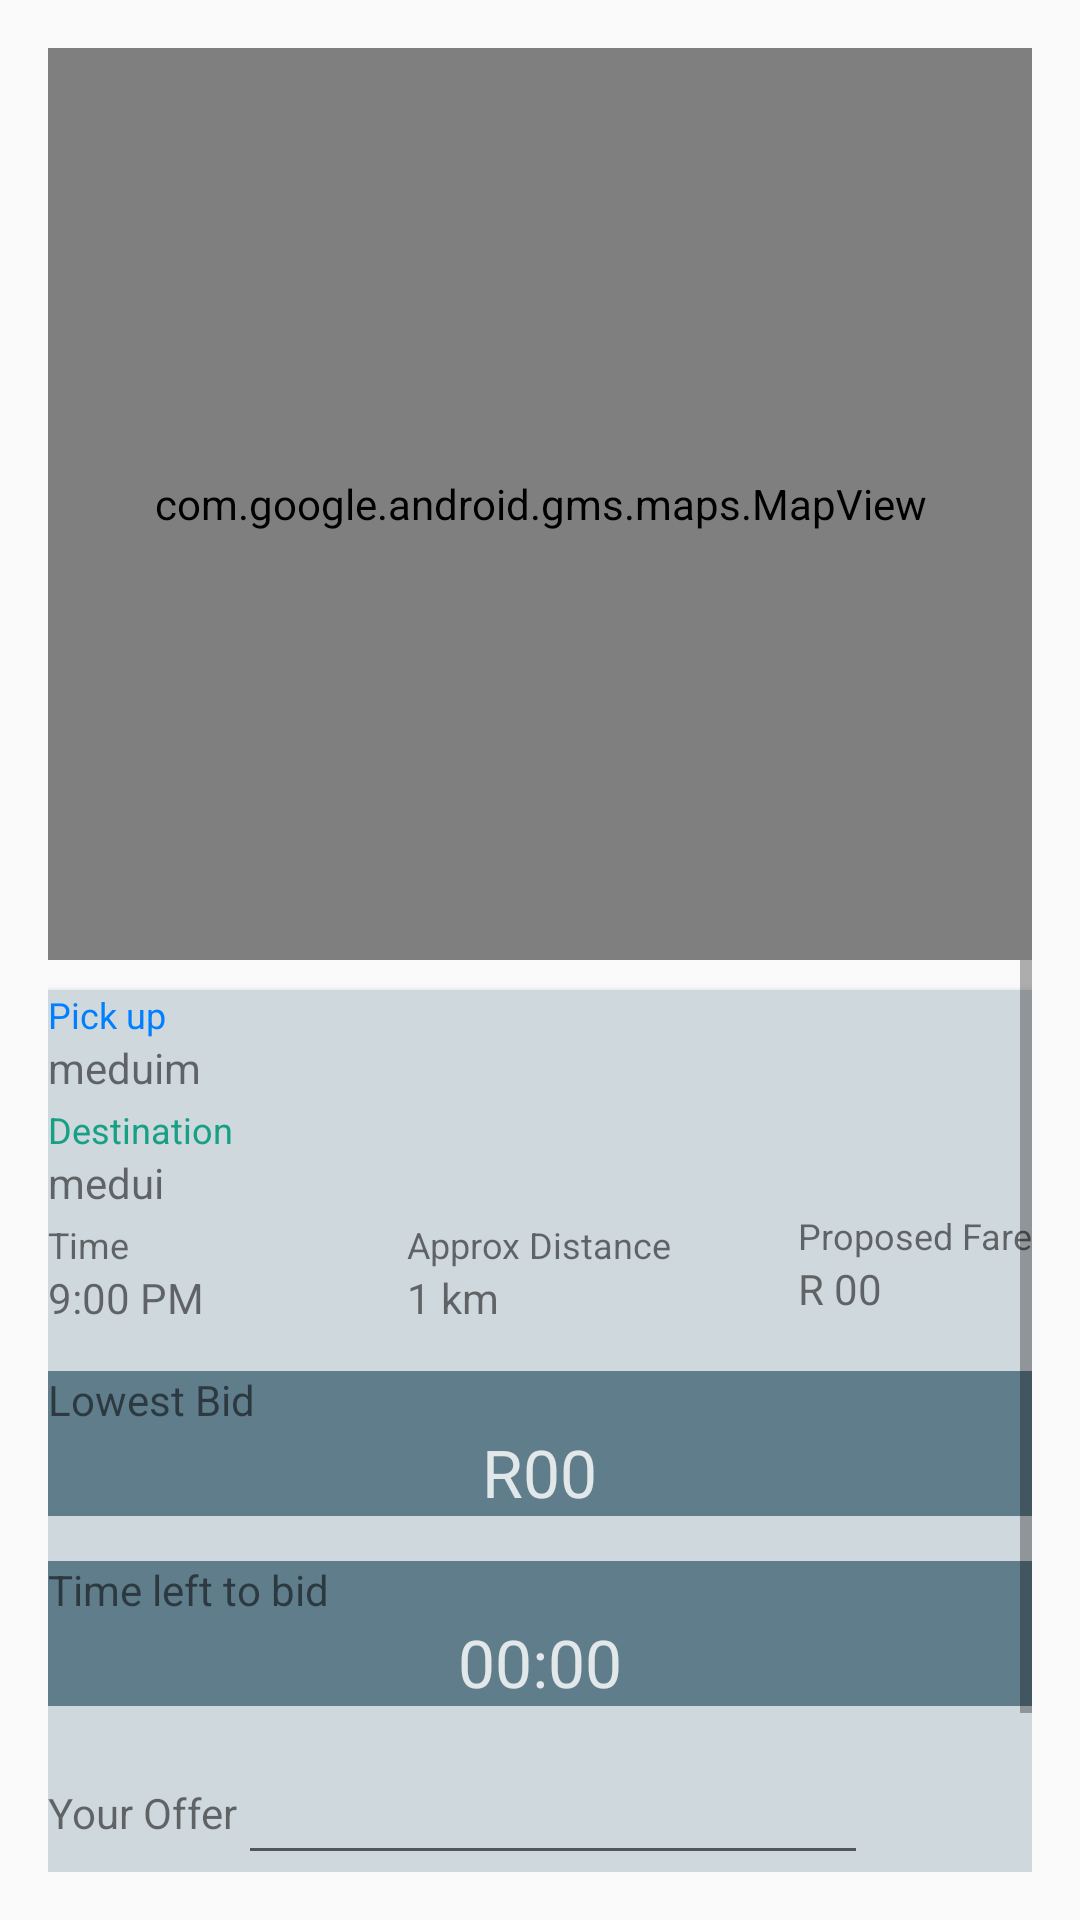

Android layout source for this screen:
<!-- AndroidManifest.xml: application theme AppTheme -->
<!-- res/layout/content_job_details.xml -->
<?xml version="1.0" encoding="utf-8"?>
<LinearLayout
    xmlns:android="http://schemas.android.com/apk/res/android"
    xmlns:app="http://schemas.android.com/apk/res-auto"
    xmlns:map="http://schemas.android.com/apk/res-auto"
    xmlns:tools="http://schemas.android.com/tools"
    android:layout_width="match_parent"
    android:layout_height="match_parent"
    android:orientation="vertical"
    android:paddingBottom="@dimen/activity_vertical_margin"
    android:paddingLeft="@dimen/activity_horizontal_margin"
    android:paddingRight="@dimen/activity_horizontal_margin"
    android:paddingTop="@dimen/activity_vertical_margin"
    app:layout_behavior="@string/appbar_scrolling_view_behavior"
    tools:context="ansteph.com.beecabfordrivers.view.CabResponder.JobDetails"
    tools:showIn="@layout/activity_job_details">

    <LinearLayout
        android:orientation="vertical"
        android:layout_width="match_parent"
        android:layout_height="0dp"
        android:layout_weight="1"
        android:elevation="3dp"
        >
        <com.google.android.gms.maps.MapView
            android:id="@+id/map"
            android:layout_width="match_parent"
            android:layout_height="match_parent" />




    </LinearLayout>

<ScrollView
    android:layout_weight="1"
    android:layout_width="match_parent"
    android:layout_height="0dp">
    <LinearLayout
        android:layout_marginTop="10dp"
        android:orientation="vertical"
        android:background="@color/windowBackgroundSecondary"
        android:layout_width="match_parent"
        android:layout_height="0dp"
        android:layout_weight="1"
        android:elevation="3dp"
        android:layout_marginBottom="6dp"
        >
        <TextView
            android:layout_width="wrap_content"
            android:layout_height="wrap_content"
            android:textSize="12sp"
            android:textColor="@color/hue_azure"
            android:text="Pick up"

            />

        <TextView
            android:layout_width="wrap_content"
            android:layout_height="wrap_content"
            android:textSize="14sp"

            android:text="meduim"
            android:id="@+id/txtPickup"/>
        <TextView
            android:layout_width="wrap_content"
            android:layout_height="wrap_content"
            android:layout_marginTop="3dp"
            android:textSize="12sp"
            android:textColor="@color/green"
            android:text="Destination"
            />

        <TextView
            android:layout_width="wrap_content"
            android:layout_height="wrap_content"
            android:textSize="14sp"
            android:text="medui"
            android:id="@+id/txtDestination"/>
        <FrameLayout
            android:orientation="vertical"
            android:layout_width="match_parent"
            android:layout_height="wrap_content"
            android:layout_alignParentBottom="true"
            android:layout_gravity="bottom">



            <LinearLayout
                android:orientation="vertical"
                android:layout_alignParentLeft="true"
                android:layout_width="wrap_content"
                android:layout_height="wrap_content"
                android:layout_gravity="left|top">

                <TextView
                    android:layout_width="wrap_content"
                    android:layout_height="wrap_content"
                    android:layout_marginTop="3dp"
                    android:textSize="12sp"
                    android:text="Time"
                    />

                <TextView
                    android:layout_width="wrap_content"
                    android:layout_height="wrap_content"
                    android:textSize="14sp"
                    android:text="9:00 PM"
                    android:id="@+id/txtTime"/>
            </LinearLayout>

            <LinearLayout
                android:orientation="vertical"
                android:layout_alignParentLeft="true"
                android:layout_width="wrap_content"
                android:layout_height="wrap_content"
                android:layout_gravity="center_horizontal|top">

                <TextView
                    android:layout_width="wrap_content"
                    android:layout_height="wrap_content"
                    android:layout_marginTop="3dp"
                    android:textSize="12sp"
                    android:text="Approx Distance"
                    />

                <TextView
                    android:layout_width="wrap_content"
                    android:layout_height="wrap_content"
                    android:textSize="14sp"
                    android:text="1 km"
                    android:id="@+id/txtDistance"/>
            </LinearLayout>



            <LinearLayout
                android:orientation="vertical"
                android:layout_width="wrap_content"
                android:layout_alignParentLeft="true"
                android:layout_height="wrap_content"
                android:layout_gravity="right|top">
                <TextView
                    android:layout_width="wrap_content"
                    android:layout_height="wrap_content"
                    android:textSize="12sp"
                    android:text="Proposed Fare"
                    />

                <TextView
                    android:layout_width="wrap_content"
                    android:layout_height="wrap_content"
                    android:textSize="14sp"
                    android:text="R 00"
                    android:id="@+id/txtFare"/>

            </LinearLayout>


        </FrameLayout>

        <RelativeLayout
            android:background="@color/colorAccent"
            android:layout_width="match_parent"
            android:layout_marginTop="15dp"
            android:layout_height="wrap_content">


            <TextView
                android:layout_width="wrap_content"
                android:layout_height="wrap_content"
                android:textAppearance="?android:attr/textAppearanceSmall"
                android:text="Lowest Bid"
                android:id="@+id/txtbidtitle"
                android:layout_alignParentTop="true"
                android:layout_alignParentLeft="true"/>

            <TextView
                android:layout_width="wrap_content"
                android:layout_height="wrap_content"
                android:textColor="@color/white"
                android:textAppearance="?android:attr/textAppearanceLarge"
                android:text="R00"
                android:id="@+id/txtlowbid"
                android:layout_below="@+id/txtbidtitle"
                android:layout_centerHorizontal="true"/>
        </RelativeLayout>

        <RelativeLayout
            android:background="@color/colorAccent"
            android:layout_width="match_parent"
            android:layout_marginTop="15dp"
            android:layout_height="wrap_content"
            android:id="@+id/lytBiding">


            <TextView
                android:layout_width="wrap_content"
                android:layout_height="wrap_content"
                android:textAppearance="?android:attr/textAppearanceSmall"
                android:text="Time left to bid"
                android:id="@+id/textView3"
                android:layout_alignParentTop="true"
                android:layout_alignParentLeft="true"/>

            <TextView
                android:layout_width="wrap_content"
                android:layout_height="wrap_content"
                android:textColor="@color/white"
                android:textAppearance="?android:attr/textAppearanceLarge"
                android:text="00:00"
                android:id="@+id/txtTimeLeft"
                android:layout_below="@+id/textView3"
                android:layout_centerHorizontal="true"/>
        </RelativeLayout>

        <RelativeLayout

            android:layout_width="match_parent"
            android:layout_marginTop="15dp"
            android:layout_height="wrap_content"
            android:id="@+id/lytOffer">

            <TextView
                android:layout_width="wrap_content"
                android:layout_height="wrap_content"
                android:textAppearance="?android:attr/textAppearanceSmall"
                android:text="Your Offer"
                android:id="@+id/textView"
                android:layout_centerVertical="true"
                android:layout_alignParentLeft="true"/>

            <EditText
                android:layout_width="wrap_content"
                android:layout_height="wrap_content"
                android:inputType="numberSigned"
                android:ems="10"
                android:id="@+id/edtCounter"
                android:layout_centerVertical="true"
                android:layout_toRightOf="@+id/textView"/>
        </RelativeLayout>


        <RelativeLayout

            android:layout_width="match_parent"
            android:layout_marginTop="15dp"
            android:layout_height="wrap_content">

            <Button
                style="@style/buttonStyle"
                android:layout_width="wrap_content"
                android:layout_height="wrap_content"

                android:text="Submit Offer"
                android:id="@+id/btnSubmit"
                android:layout_centerVertical="true"
                android:paddingRight="5dp"
                android:paddingLeft="5dp"
                android:elevation="0dp"/>

            <Button
                style="@style/buttonStyle"
                android:layout_width="wrap_content"
                android:layout_height="wrap_content"
                android:text="Cancel"
                android:id="@+id/btnCancelOf"
                android:layout_alignParentTop="true"
                android:layout_alignParentRight="true"
                android:layout_gravity="right"
                android:elevation="0dp"/>

        </RelativeLayout>
    </LinearLayout>
</ScrollView>

</LinearLayout>
<!-- res/layout/activity_job_details.xml (included above) -->
<?xml version="1.0" encoding="utf-8"?>
<android.support.design.widget.CoordinatorLayout
    xmlns:android="http://schemas.android.com/apk/res/android"
    xmlns:app="http://schemas.android.com/apk/res-auto"
    xmlns:tools="http://schemas.android.com/tools"
    android:layout_width="match_parent"
    android:layout_height="match_parent"
    android:fitsSystemWindows="true"
    tools:context="ansteph.com.beecabfordrivers.view.CabResponder.JobDetails">

    <android.support.design.widget.AppBarLayout
        android:layout_width="match_parent"
        android:layout_height="wrap_content"
        android:theme="@style/AppTheme.AppBarOverlay">

        <android.support.v7.widget.Toolbar
            android:id="@+id/toolbar"
            android:layout_width="match_parent"
            android:layout_height="?attr/actionBarSize"
            android:background="?attr/colorPrimary"
            app:popupTheme="@style/AppTheme.PopupOverlay"/>

    </android.support.design.widget.AppBarLayout>

    <include layout="@layout/content_job_details"/>



</android.support.design.widget.CoordinatorLayout>
<!-- resources referenced by this layout -->
<resources>
  <color name="colorAccent">#607D8B</color>
  <color name="green">#16a085</color>
  <color name="hue_azure">#007fff</color>
  <color name="white">#D0FFFFFF</color>
  <color name="windowBackgroundSecondary">#CFD8DC</color>
  <dimen name="activity_horizontal_margin">16dp</dimen>
  <dimen name="activity_vertical_margin">16dp</dimen>
  <style name="AppTheme.AppBarOverlay" parent="ThemeOverlay.AppCompat.Dark.ActionBar" />
  <style name="AppTheme.PopupOverlay" parent="ThemeOverlay.AppCompat.Light" />
  <style name="buttonStyle">
          <item name="android:background">@color/colorAccent</item>
          <item name="android:textColor">@color/white</item>
      </style>
  <style name="AppTheme" parent="Theme.AppCompat.Light.DarkActionBar">
          
          <item name="colorPrimary">@color/colorPrimary</item>
          <item name="colorPrimaryDark">@color/colorPrimaryDark</item>
          <item name="colorAccent">@color/colorAccent</item>
      </style>
  <color name="colorPrimary">#FFC107</color>
  <color name="colorPrimaryDark">#FFA000</color>
</resources>
